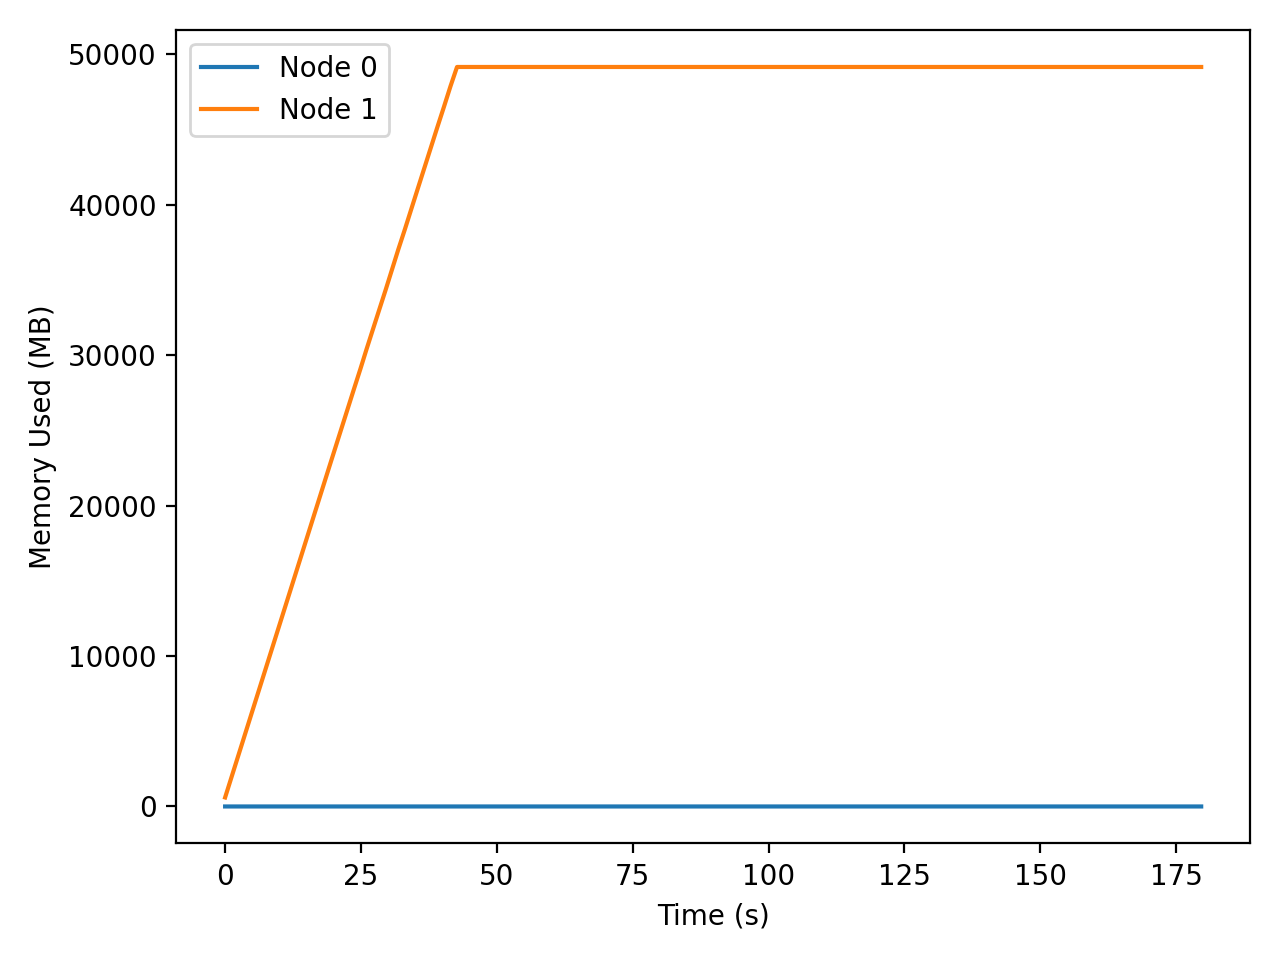

Values plotted in this chart, from the file beside it:
t_seconds, iso_time, node, private_mb
0.000, 2025-12-16T22:17:46, 0, 1.77
0.000, 2025-12-16T22:17:46, 1, 600.7
1.009, 2025-12-16T22:17:47, 0, 1.77
1.009, 2025-12-16T22:17:47, 1, 1759
2.025, 2025-12-16T22:17:48, 0, 1.77
2.025, 2025-12-16T22:17:48, 1, 2926
3.047, 2025-12-16T22:17:49, 0, 1.77
3.047, 2025-12-16T22:17:49, 1, 4101
4.077, 2025-12-16T22:17:50, 0, 1.77
4.077, 2025-12-16T22:17:50, 1, 5281
5.112, 2025-12-16T22:17:51, 0, 1.77
5.112, 2025-12-16T22:17:51, 1, 6465
6.151, 2025-12-16T22:17:52, 0, 1.77
6.151, 2025-12-16T22:17:52, 1, 7657
7.200, 2025-12-16T22:17:53, 0, 1.77
7.200, 2025-12-16T22:17:53, 1, 8857
8.252, 2025-12-16T22:17:54, 0, 1.77
8.252, 2025-12-16T22:17:54, 1, 10068
9.314, 2025-12-16T22:17:55, 0, 1.77
9.314, 2025-12-16T22:17:55, 1, 11287
10.38, 2025-12-16T22:17:56, 0, 1.77
10.38, 2025-12-16T22:17:56, 1, 12515
11.46, 2025-12-16T22:17:57, 0, 1.77
11.46, 2025-12-16T22:17:57, 1, 13748
12.54, 2025-12-16T22:17:58, 0, 1.77
12.54, 2025-12-16T22:17:58, 1, 14990
13.63, 2025-12-16T22:17:59, 0, 1.77
13.63, 2025-12-16T22:17:59, 1, 16239
14.73, 2025-12-16T22:18:00, 0, 1.77
14.73, 2025-12-16T22:18:00, 1, 17496
15.83, 2025-12-16T22:18:01, 0, 1.77
15.83, 2025-12-16T22:18:01, 1, 18760
16.94, 2025-12-16T22:18:03, 0, 1.77
16.94, 2025-12-16T22:18:03, 1, 20024
18.06, 2025-12-16T22:18:04, 0, 1.77
18.06, 2025-12-16T22:18:04, 1, 21303
19.18, 2025-12-16T22:18:05, 0, 1.77
19.18, 2025-12-16T22:18:05, 1, 22590
20.31, 2025-12-16T22:18:06, 0, 1.77
20.31, 2025-12-16T22:18:06, 1, 23881
21.45, 2025-12-16T22:18:07, 0, 1.77
21.45, 2025-12-16T22:18:07, 1, 25184
22.59, 2025-12-16T22:18:08, 0, 1.77
22.59, 2025-12-16T22:18:08, 1, 26485
23.74, 2025-12-16T22:18:09, 0, 1.77
23.74, 2025-12-16T22:18:09, 1, 27785
24.89, 2025-12-16T22:18:11, 0, 1.77
24.89, 2025-12-16T22:18:11, 1, 29078
26.03, 2025-12-16T22:18:12, 0, 1.77
26.03, 2025-12-16T22:18:12, 1, 30405
27.21, 2025-12-16T22:18:13, 0, 1.77
27.21, 2025-12-16T22:18:13, 1, 31733
28.38, 2025-12-16T22:18:14, 0, 1.77
28.38, 2025-12-16T22:18:14, 1, 33045
29.55, 2025-12-16T22:18:15, 0, 1.77
29.55, 2025-12-16T22:18:15, 1, 34344
30.69, 2025-12-16T22:18:16, 0, 1.77
30.69, 2025-12-16T22:18:16, 1, 35669
31.86, 2025-12-16T22:18:18, 0, 1.77
31.86, 2025-12-16T22:18:18, 1, 37022
... 238 more rows
